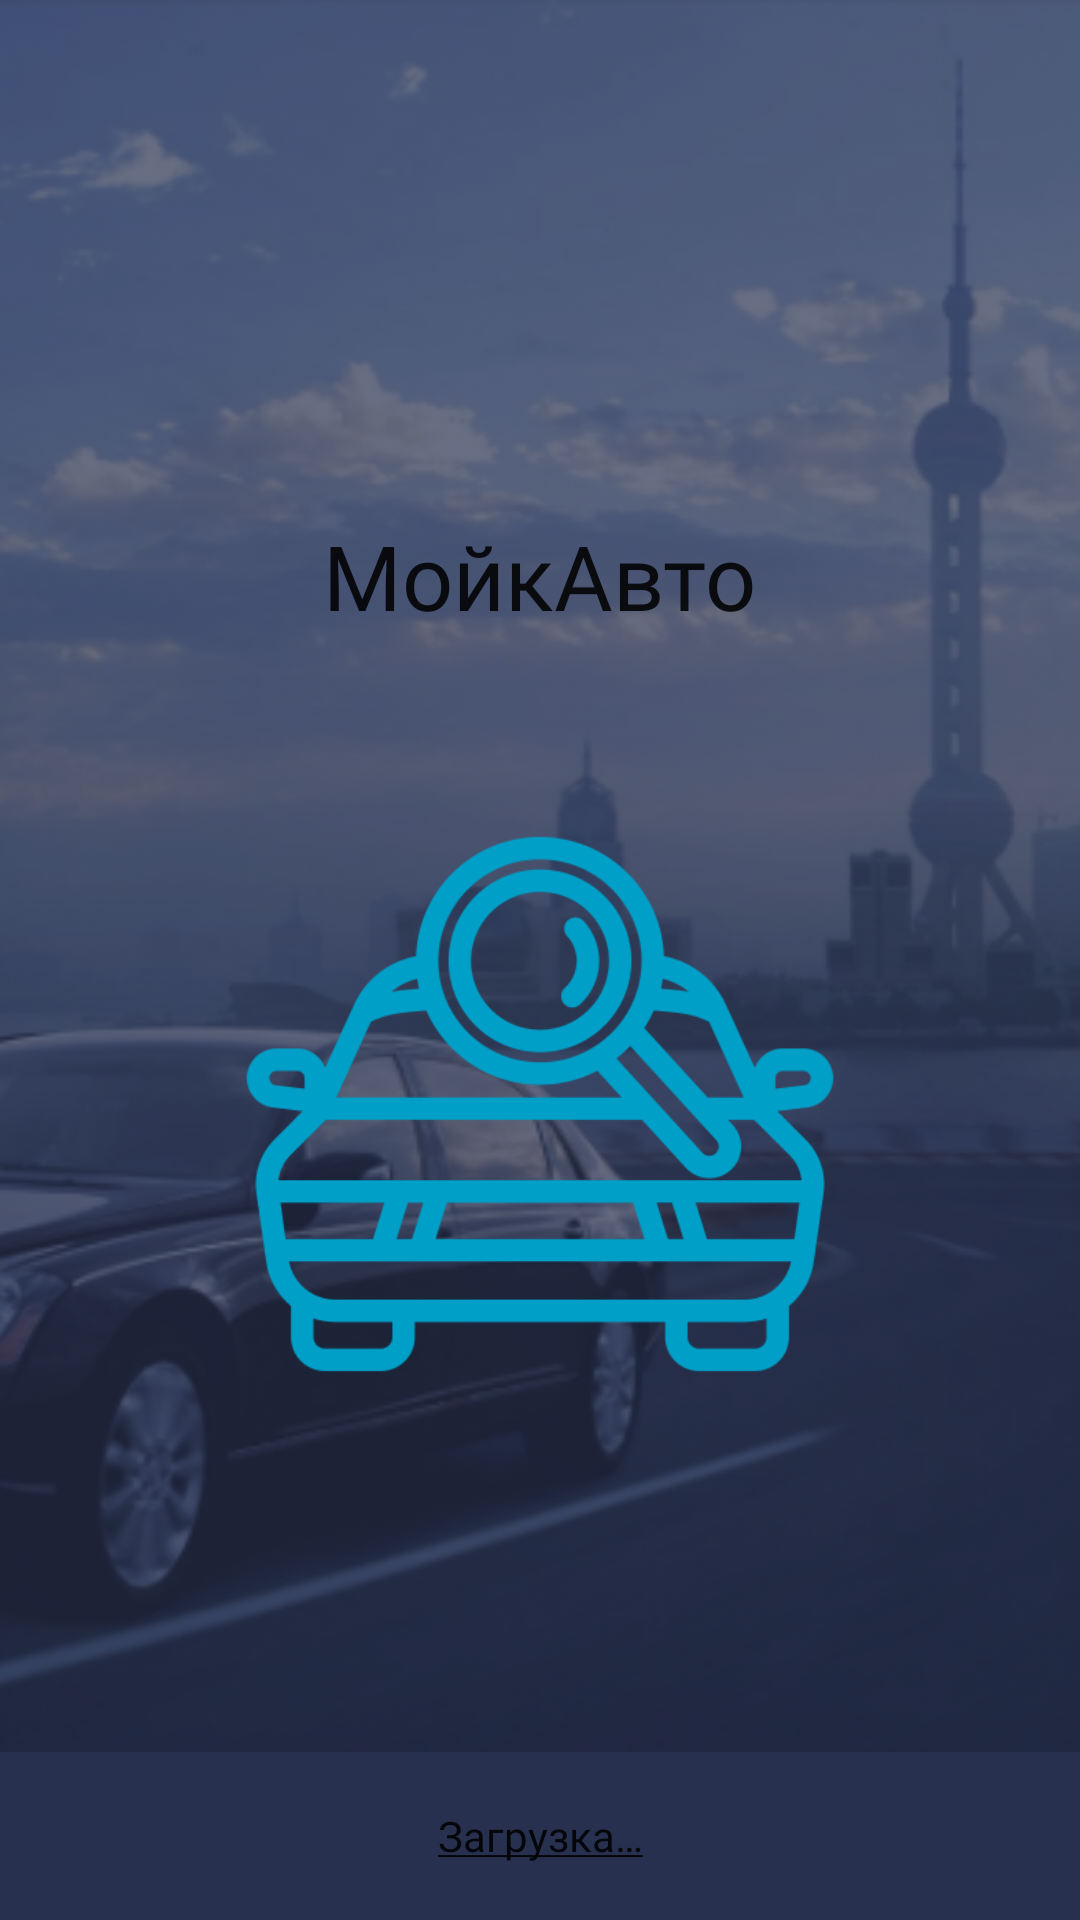

Android layout source for this screen:
<!-- AndroidManifest.xml: application theme AppTheme -->
<!-- res/layout/activity_splash.xml -->
<?xml version="1.0" encoding="utf-8"?>
<RelativeLayout xmlns:android="http://schemas.android.com/apk/res/android"
    xmlns:app="http://schemas.android.com/apk/res-auto"
    xmlns:tools="http://schemas.android.com/tools"
    android:layout_width="match_parent"
    android:layout_height="match_parent"
    tools:context="com.mojka.poisk.ui.activity.SplashActivity">

    <View
        android:layout_width="match_parent"
        android:layout_height="match_parent"
        android:background="@color/colorPrimary" />

    <ImageView
        android:layout_width="match_parent"
        android:layout_height="match_parent"
        android:scaleType="centerCrop"
        app:srcCompat="@drawable/img_bg_splash" />

    <LinearLayout
        android:layout_width="match_parent"
        android:layout_height="match_parent"
        android:layout_centerInParent="true"
        android:gravity="center"
        android:orientation="vertical">

        <TextView
            style="@style/AppTheme.TextView.Dark"
            android:layout_width="wrap_content"
            android:layout_height="wrap_content"
            android:fontFamily="@font/gotha_bol"
            android:text="@string/app_name"
            android:textSize="30sp" />

        <ImageView
            android:id="@+id/iv_logo"
            android:layout_width="200dp"
            android:layout_height="200dp"
            android:layout_marginTop="56dp"
            app:srcCompat="@drawable/ic_logo" />
    </LinearLayout>

    <TextView
        style="@style/AppTheme.TextView.Dark"
        android:layout_width="match_parent"
        android:layout_height="56dp"
        android:layout_alignParentBottom="true"
        android:layout_centerHorizontal="true"
        android:background="@color/colorPrimary"
        android:gravity="center"
        android:text="@string/splash_loading" />
</RelativeLayout>
<!-- resources referenced by this layout -->
<resources>
  <color name="colorPrimary">#27304f</color>
  <!-- drawable ic_logo: png bitmap (drawable, 12795 bytes) -->
  <!-- drawable img_bg_splash: png bitmap (drawable, 381012 bytes) -->
  <string name="app_name">МойкАвто</string>
  <string name="splash_loading"><u>Загрузка…</u></string>
  <style name="AppTheme.TextView.Dark" parent="AppTheme.TextView">
          <item name="android:textColor">@color/md_dark_primary_text</item>
      </style>
  <style name="AppTheme" parent="Theme.AppCompat.Light.NoActionBar">
          <item name="colorPrimary">@color/colorPrimary</item>
          <item name="colorPrimaryDark">@color/colorPrimaryDark</item>
          <item name="colorAccent">@color/colorAccent</item>
      </style>
  <style name="AppTheme.TextView">
          <item name="android:textSize">14sp</item>
          <item name="android:fontFamily">@font/gotha</item>
      </style>
  <color name="colorPrimaryDark">#27304f</color>
  <color name="colorAccent">#009cca</color>
</resources>
